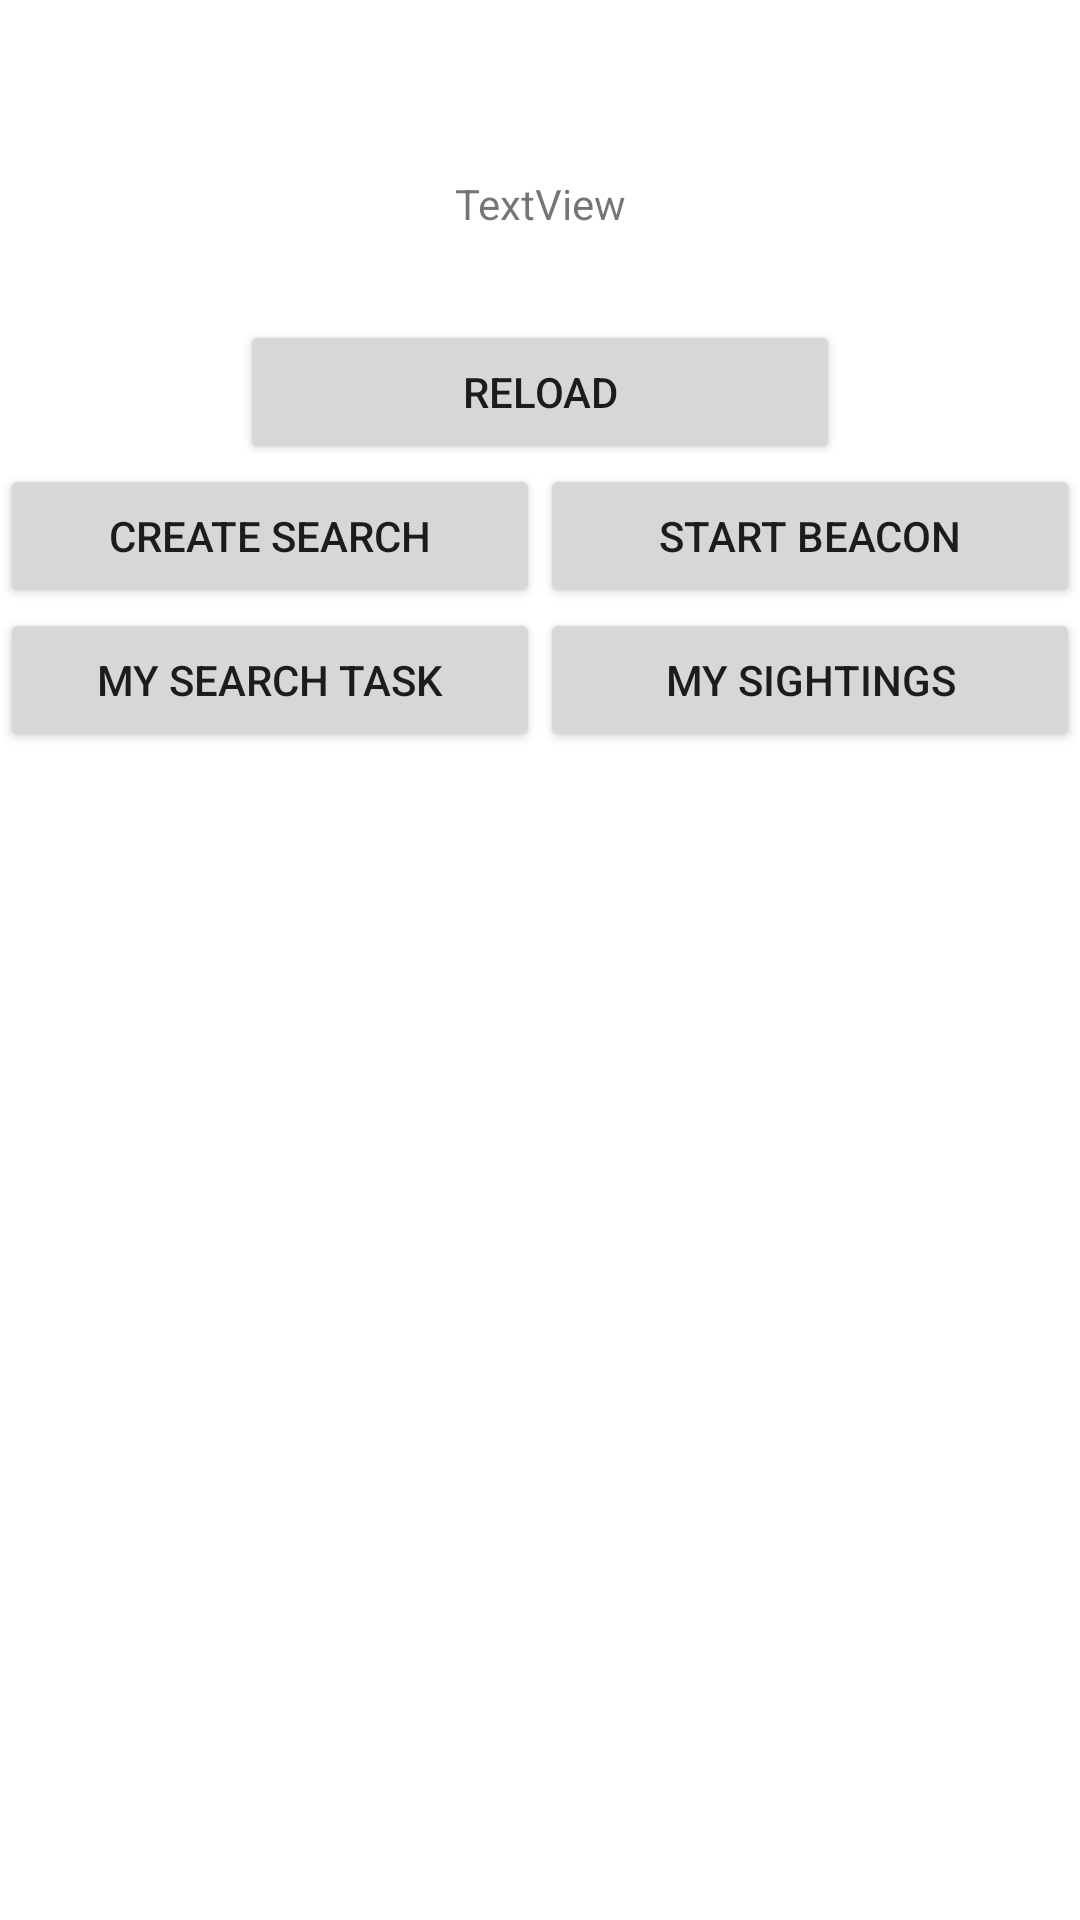

Android layout source for this screen:
<!-- AndroidManifest.xml: application theme Theme.SMTT -->
<!-- res/layout/activity_main.xml -->
<?xml version="1.0" encoding="utf-8"?>
<androidx.constraintlayout.widget.ConstraintLayout xmlns:android="http://schemas.android.com/apk/res/android"
    xmlns:app="http://schemas.android.com/apk/res-auto"
    xmlns:tools="http://schemas.android.com/tools"
    android:layout_width="match_parent"
    android:layout_height="match_parent"
    tools:context=".MainActivity" >

    <LinearLayout
        android:layout_width="match_parent"
        android:layout_height="match_parent"
        android:orientation="vertical">

        <Space
            android:layout_width="match_parent"
            android:layout_height="10mm" />

        <LinearLayout
            android:layout_width="match_parent"
            android:layout_height="wrap_content"
            android:orientation="horizontal">

            <TextView
                android:id="@+id/txtTop"
                android:layout_width="match_parent"
                android:layout_height="wrap_content"
                android:gravity="center"
                android:text="TextView" />

        </LinearLayout>

        <Space
            android:layout_width="match_parent"
            android:layout_height="5mm" />

        <LinearLayout
            android:layout_width="match_parent"
            android:layout_height="wrap_content"
            android:orientation="horizontal">

            <Space
                android:layout_width="0dp"
                android:layout_height="wrap_content"
                android:layout_weight="0.4" />

            <Button
                android:id="@+id/btnDeploy"
                android:layout_width="0dp"
                android:layout_height="wrap_content"
                android:layout_weight="1"
                android:text="Reload" />

            <Space
                android:layout_width="0dp"
                android:layout_height="wrap_content"
                android:layout_weight="0.4" />

        </LinearLayout>

        <LinearLayout
            android:layout_width="match_parent"
            android:layout_height="wrap_content"
            android:orientation="horizontal">

            <Button
                android:id="@+id/btnCreate"
                android:layout_width="match_parent"
                android:layout_height="wrap_content"
                android:layout_weight="1"
                android:text="Create Search" />

            <Button
                android:id="@+id/btnStartBeacon"
                android:layout_width="match_parent"
                android:layout_height="wrap_content"
                android:layout_weight="1"
                android:text="Start Beacon" />

        </LinearLayout>

        <LinearLayout
            android:layout_width="match_parent"
            android:layout_height="wrap_content"
            android:orientation="horizontal">

            <Button
                android:id="@+id/btnMySearchTasks"
                android:layout_width="match_parent"
                android:layout_height="wrap_content"
                android:layout_weight="1"
                android:text="My Search Task" />

            <Button
                android:id="@+id/btnMySightings"
                android:layout_width="match_parent"
                android:layout_height="wrap_content"
                android:layout_weight="1"
                android:text="My Sightings" />

        </LinearLayout>

        <ListView
            android:id="@+id/listDevices"
            android:layout_width="match_parent"
            android:layout_height="wrap_content" />

    </LinearLayout>

</androidx.constraintlayout.widget.ConstraintLayout>
<!-- resources referenced by this layout -->
<resources>
  <style name="Theme.SMTT" parent="Theme.MaterialComponents.DayNight.DarkActionBar">
          
          <item name="colorPrimary">@color/purple_500</item>
          <item name="colorPrimaryVariant">@color/purple_700</item>
          <item name="colorOnPrimary">@color/white</item>
          
          <item name="colorSecondary">@color/teal_200</item>
          <item name="colorSecondaryVariant">@color/teal_700</item>
          <item name="colorOnSecondary">@color/black</item>
          
          <item name="android:statusBarColor" tools:targetApi="l">?attr/colorPrimaryVariant</item>
          
      </style>
  <color name="purple_500">#ff5a5c3d</color>
  <color name="purple_700">#ff797b5a</color>
  <color name="white">#FFFFFFFF</color>
  <color name="teal_200">#ff343433</color>
  <color name="teal_700">#ffc8c8c8</color>
  <color name="black">#FF000000</color>
</resources>
